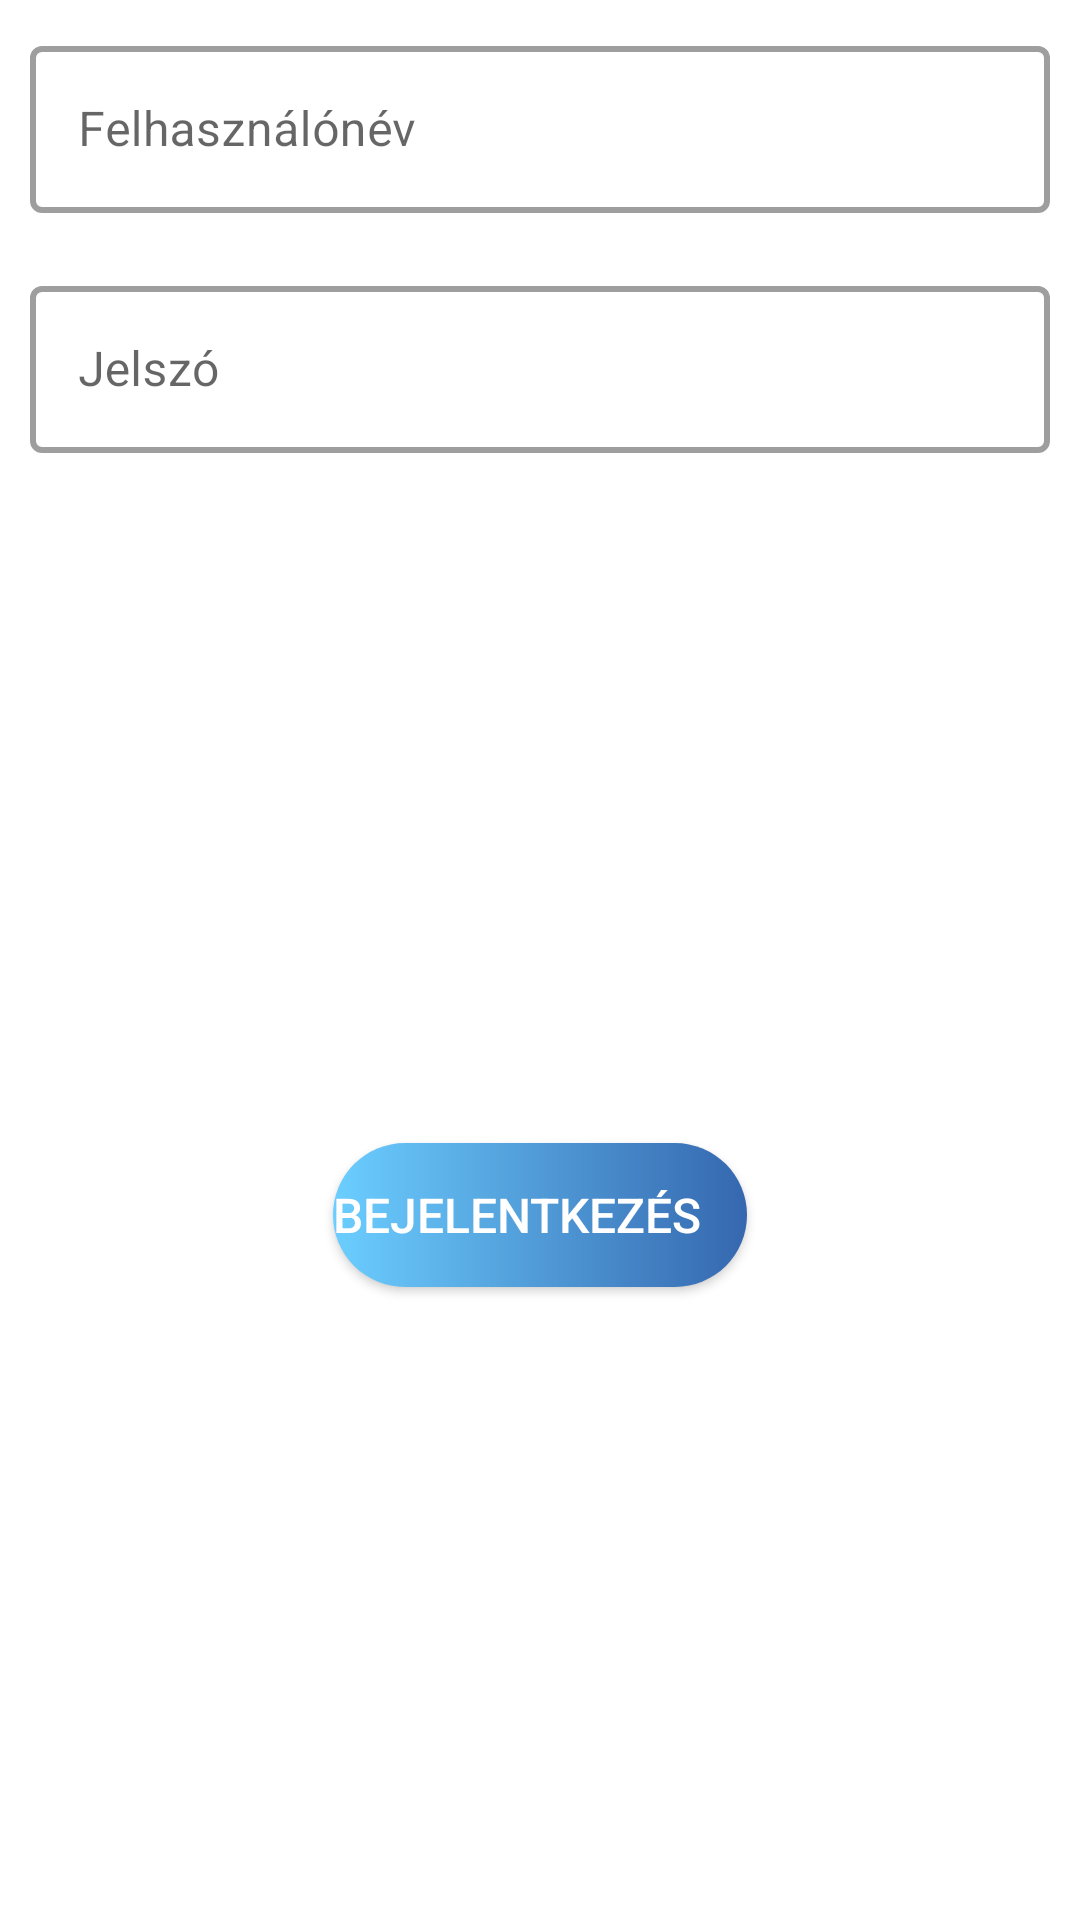

Write the Android layout XML for this screen, with the resource values it uses.
<!-- AndroidManifest.xml: application theme Theme.MobilFlexAndroid -->
<!-- res/layout/fragment_userpass_mobile.xml -->
<?xml version="1.0" encoding="utf-8"?>
<FrameLayout xmlns:android="http://schemas.android.com/apk/res/android"
    xmlns:app="http://schemas.android.com/apk/res-auto"
    xmlns:tools="http://schemas.android.com/tools"
    android:layout_width="match_parent"
    android:layout_height="match_parent"
    tools:context=".fragments.UserPassFragment">

    <androidx.constraintlayout.widget.ConstraintLayout
        android:id="@+id/userPasswordCL1_mobile_portrait"
        android:layout_width="match_parent"
        android:layout_height="match_parent">

        <androidx.constraintlayout.widget.ConstraintLayout
            android:id="@+id/constraintLayout3_mobile_portrait"
            android:layout_width="match_parent"
            android:layout_height="170dp"
            app:layout_constraintEnd_toEndOf="parent"
            app:layout_constraintHorizontal_bias="1.0"
            app:layout_constraintStart_toStartOf="parent"
            app:layout_constraintTop_toTopOf="parent">

            <com.google.android.material.textfield.TextInputLayout
                android:id="@+id/loginUsernameTL_mobile_portrait"
                style="@style/Widget.MaterialComponents.TextInputLayout.OutlinedBox"
                android:layout_width="0dp"
                android:layout_height="wrap_content"
                android:layout_margin="10dp"
                android:hint="Felhasználónév"
                app:boxStrokeWidth="2dp"
                app:boxStrokeWidthFocused="1dp"
                app:layout_constraintEnd_toEndOf="parent"
                app:layout_constraintStart_toStartOf="parent"
                app:layout_constraintTop_toTopOf="parent">

                <com.google.android.material.textfield.TextInputEditText
                    android:id="@+id/loginUsernameET_mobile_portrait"
                    android:layout_width="match_parent"
                    android:layout_height="wrap_content"
                    android:singleLine="true"
                    android:textColor="#000000" />

            </com.google.android.material.textfield.TextInputLayout>

            <com.google.android.material.textfield.TextInputLayout
                android:id="@+id/loginPasswordTL_mobile_portrait"
                style="@style/Widget.MaterialComponents.TextInputLayout.OutlinedBox"
                android:layout_width="0dp"
                android:layout_height="wrap_content"
                android:layout_margin="10dp"
                android:hint="Jelszó"
                app:boxStrokeWidth="2dp"
                app:boxStrokeWidthFocused="1dp"
                app:layout_constraintBottom_toBottomOf="parent"
                app:layout_constraintEnd_toEndOf="parent"
                app:layout_constraintStart_toStartOf="parent"
                app:layout_constraintTop_toBottomOf="@+id/loginUsernameTL_mobile_portrait">

                <com.google.android.material.textfield.TextInputEditText
                    android:id="@+id/loginPasswordET_mobile_portrait"
                    android:layout_width="match_parent"
                    android:layout_height="wrap_content"
                    android:inputType="textPassword"
                    android:singleLine="true"
                    android:textColor="#000000" />

            </com.google.android.material.textfield.TextInputLayout>

        </androidx.constraintlayout.widget.ConstraintLayout>

        <androidx.constraintlayout.widget.ConstraintLayout
            android:id="@+id/buttonsLayout_mobile_portrait"
            android:layout_width="wrap_content"
            android:layout_height="wrap_content"
            app:layout_constraintBottom_toBottomOf="parent"
            app:layout_constraintEnd_toEndOf="parent"
            app:layout_constraintStart_toStartOf="parent"
            app:layout_constraintTop_toBottomOf="@+id/constraintLayout3_mobile_portrait">

            <Button
                android:id="@+id/userpassLogBut_mobile_portrait"
                android:layout_width="wrap_content"
                android:layout_height="wrap_content"
                android:layout_marginStart="10dp"
                android:layout_marginTop="40dp"
                android:layout_marginEnd="10dp"
                android:layout_marginBottom="40dp"
                android:background="@drawable/loginbutton_background"
                android:paddingEnd="15dp"
                android:text="Bejelentkezés"
                android:textColor="@color/white"
                android:textSize="16sp"
                app:backgroundTint="@null"
                app:layout_constraintBottom_toBottomOf="parent"
                app:layout_constraintEnd_toEndOf="parent"
                app:layout_constraintHorizontal_bias="0.0"
                app:layout_constraintStart_toStartOf="parent"
                app:layout_constraintTop_toTopOf="parent"
                app:layout_constraintVertical_bias="0.0" />

        </androidx.constraintlayout.widget.ConstraintLayout>

    </androidx.constraintlayout.widget.ConstraintLayout>
</FrameLayout>
<!-- resources referenced by this layout -->
<resources>
  <!-- drawable loginbutton_background (drawable) -->
  <?xml version="1.0" encoding="utf-8"?>
  <selector xmlns:android="http://schemas.android.com/apk/res/android">
      <item>
          <rotate android:pivotX="50%"
              android:pivotY="50%">
              <shape>
                  <corners android:radius="40dp"/>
                  <gradient
                      android:angle="180"
                      android:startColor="#3567AF"
                      android:endColor="#6BCEFF"
                      android:useLevel="false">
                  </gradient>
              </shape>
          </rotate>
      </item>
  </selector>
  <style name="Theme.MobilFlexAndroid" parent="Theme.MaterialComponents.DayNight.NoActionBar">
          <item name="android:windowActionBar">false</item>
          <item name="android:windowNoTitle">true</item>
          
          <item name="colorPrimary">@color/teal_200</item>
          <item name="colorPrimaryVariant">@color/purple_700</item>
          <item name="colorOnPrimary">@color/white</item>
          
          <item name="colorSecondary">@color/teal_200</item>
          <item name="colorSecondaryVariant">@color/teal_700</item>
          <item name="colorOnSecondary">@color/black</item>
          <item name="android:navigationBarColor">#6A6C73</item>
          
          <item name="android:statusBarColor" tools:targetApi="l">#6A6C73</item>
      </style>
  <!-- not gathered from this repository: default colours our renderer supplied (Android Studio template values) -->
  <color name="purple_700">#FF3700B3</color>
  <color name="teal_200">#FF03DAC5</color>
  <color name="teal_700">#FF018786</color>
  <color name="black">#FF000000</color>
  <color name="white">#FFFFFFFF</color>
</resources>
